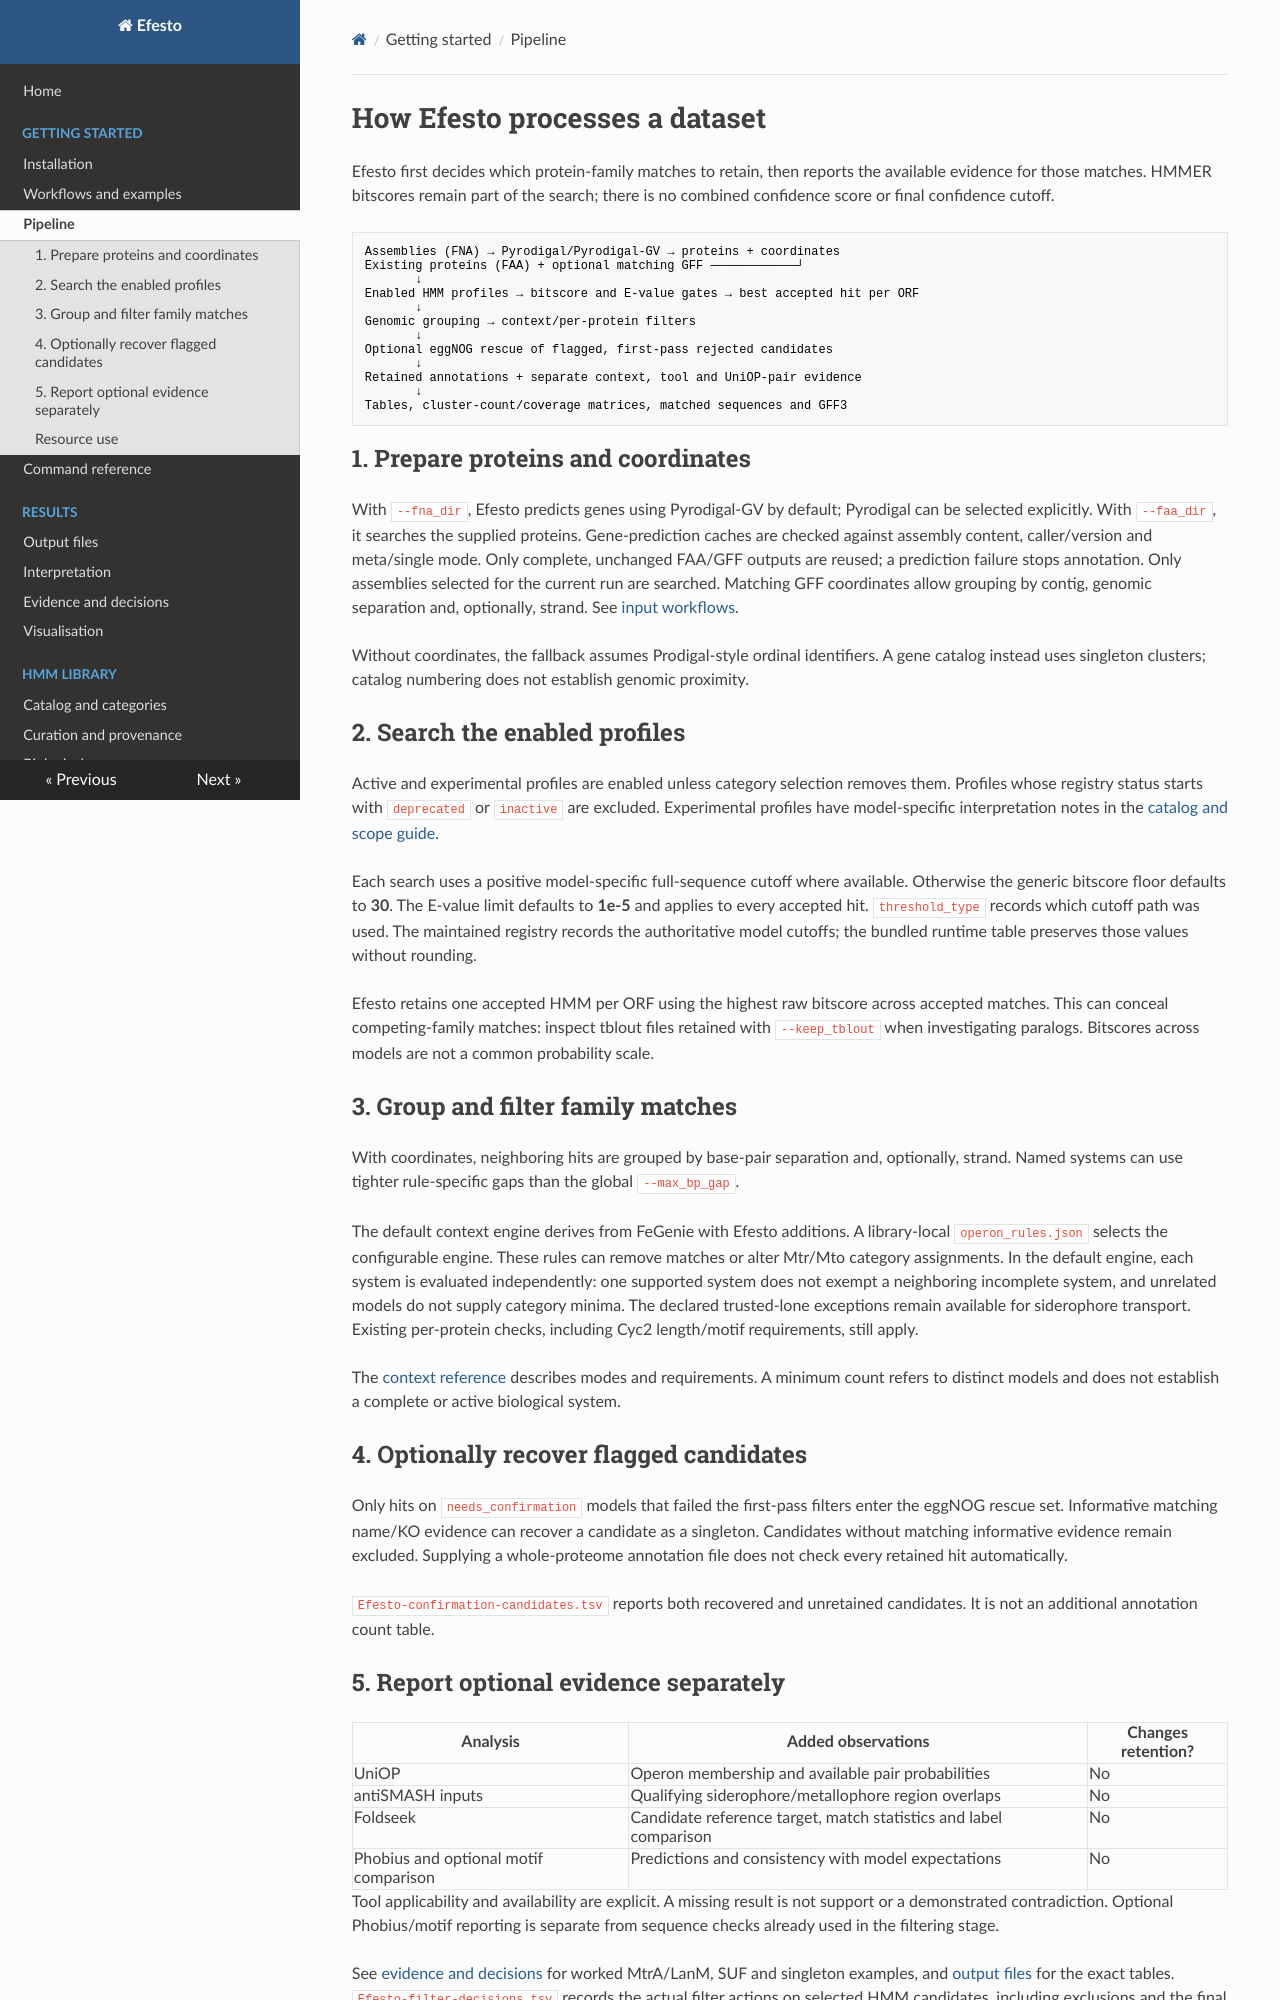

repository: l-gallucci/Efesto · page: pipeline/index.html · generator: mkdocs

# How Efesto processes a dataset

Efesto first decides which protein-family matches to retain, then reports the
available evidence for those matches. HMMER bitscores remain part of the search;
there is no combined confidence score or final confidence cutoff.

```text
Assemblies (FNA) → Pyrodigal/Pyrodigal-GV → proteins + coordinates
Existing proteins (FAA) + optional matching GFF ────────────┘
       ↓
Enabled HMM profiles → bitscore and E-value gates → best accepted hit per ORF
       ↓
Genomic grouping → context/per-protein filters
       ↓
Optional eggNOG rescue of flagged, first-pass rejected candidates
       ↓
Retained annotations + separate context, tool and UniOP-pair evidence
       ↓
Tables, cluster-count/coverage matrices, matched sequences and GFF3
```

## 1. Prepare proteins and coordinates

With `--fna_dir`, Efesto predicts genes using Pyrodigal-GV by default; Pyrodigal
can be selected explicitly. With `--faa_dir`, it searches the supplied proteins.
Gene-prediction caches are checked against assembly content, caller/version and
meta/single mode. Only complete, unchanged FAA/GFF outputs are reused; a prediction
failure stops annotation. Only assemblies selected for the current run are searched.
Matching GFF coordinates allow grouping by contig, genomic separation and,
optionally, strand. See [input workflows](workflows.md).

Without coordinates, the fallback assumes Prodigal-style ordinal identifiers.
A gene catalog instead uses singleton clusters; catalog numbering does not
establish genomic proximity.

## 2. Search the enabled profiles

Active and experimental profiles are enabled unless category selection removes
them. Profiles whose registry status starts with `deprecated` or `inactive` are
excluded. Experimental profiles have model-specific interpretation notes in the
[catalog and scope guide](hmm_library_curation.md).

Each search uses a positive model-specific full-sequence cutoff where available.
Otherwise the generic bitscore floor defaults to **30**. The E-value limit defaults
to **1e-5** and applies to every accepted hit. `threshold_type` records which
cutoff path was used. The maintained registry records the authoritative model
cutoffs; the bundled runtime table preserves those values without rounding.

Efesto retains one accepted HMM per ORF using the highest raw bitscore across
accepted matches. This can conceal competing-family matches: inspect tblout
files retained with `--keep_tblout` when investigating paralogs. Bitscores across
models are not a common probability scale.

## 3. Group and filter family matches

With coordinates, neighboring hits are grouped by base-pair separation and,
optionally, strand. Named systems can use tighter rule-specific gaps than the
global `--max_bp_gap`.

The default context engine derives from FeGenie with Efesto additions. A
library-local `operon_rules.json` selects the configurable engine. These rules
can remove matches or alter Mtr/Mto category assignments. In the default engine,
each system is evaluated independently: one supported system does not exempt a
neighboring incomplete system, and unrelated models do not supply category minima.
The declared trusted-lone exceptions remain available for siderophore transport.
Existing per-protein
checks, including Cyc2 length/motif requirements, still apply.

The [context reference](operon_rules.md) describes modes and requirements.
A minimum count refers to distinct models and does not establish a complete or
active biological system.

## 4. Optionally recover flagged candidates

Only hits on `needs_confirmation` models that failed the first-pass filters enter
the eggNOG rescue set. Informative matching name/KO evidence can recover a
candidate as a singleton. Candidates without matching informative evidence remain
excluded. Supplying a whole-proteome annotation file does not check every retained
hit automatically.

`Efesto-confirmation-candidates.tsv` reports both recovered and unretained
candidates. It is not an additional annotation count table.
